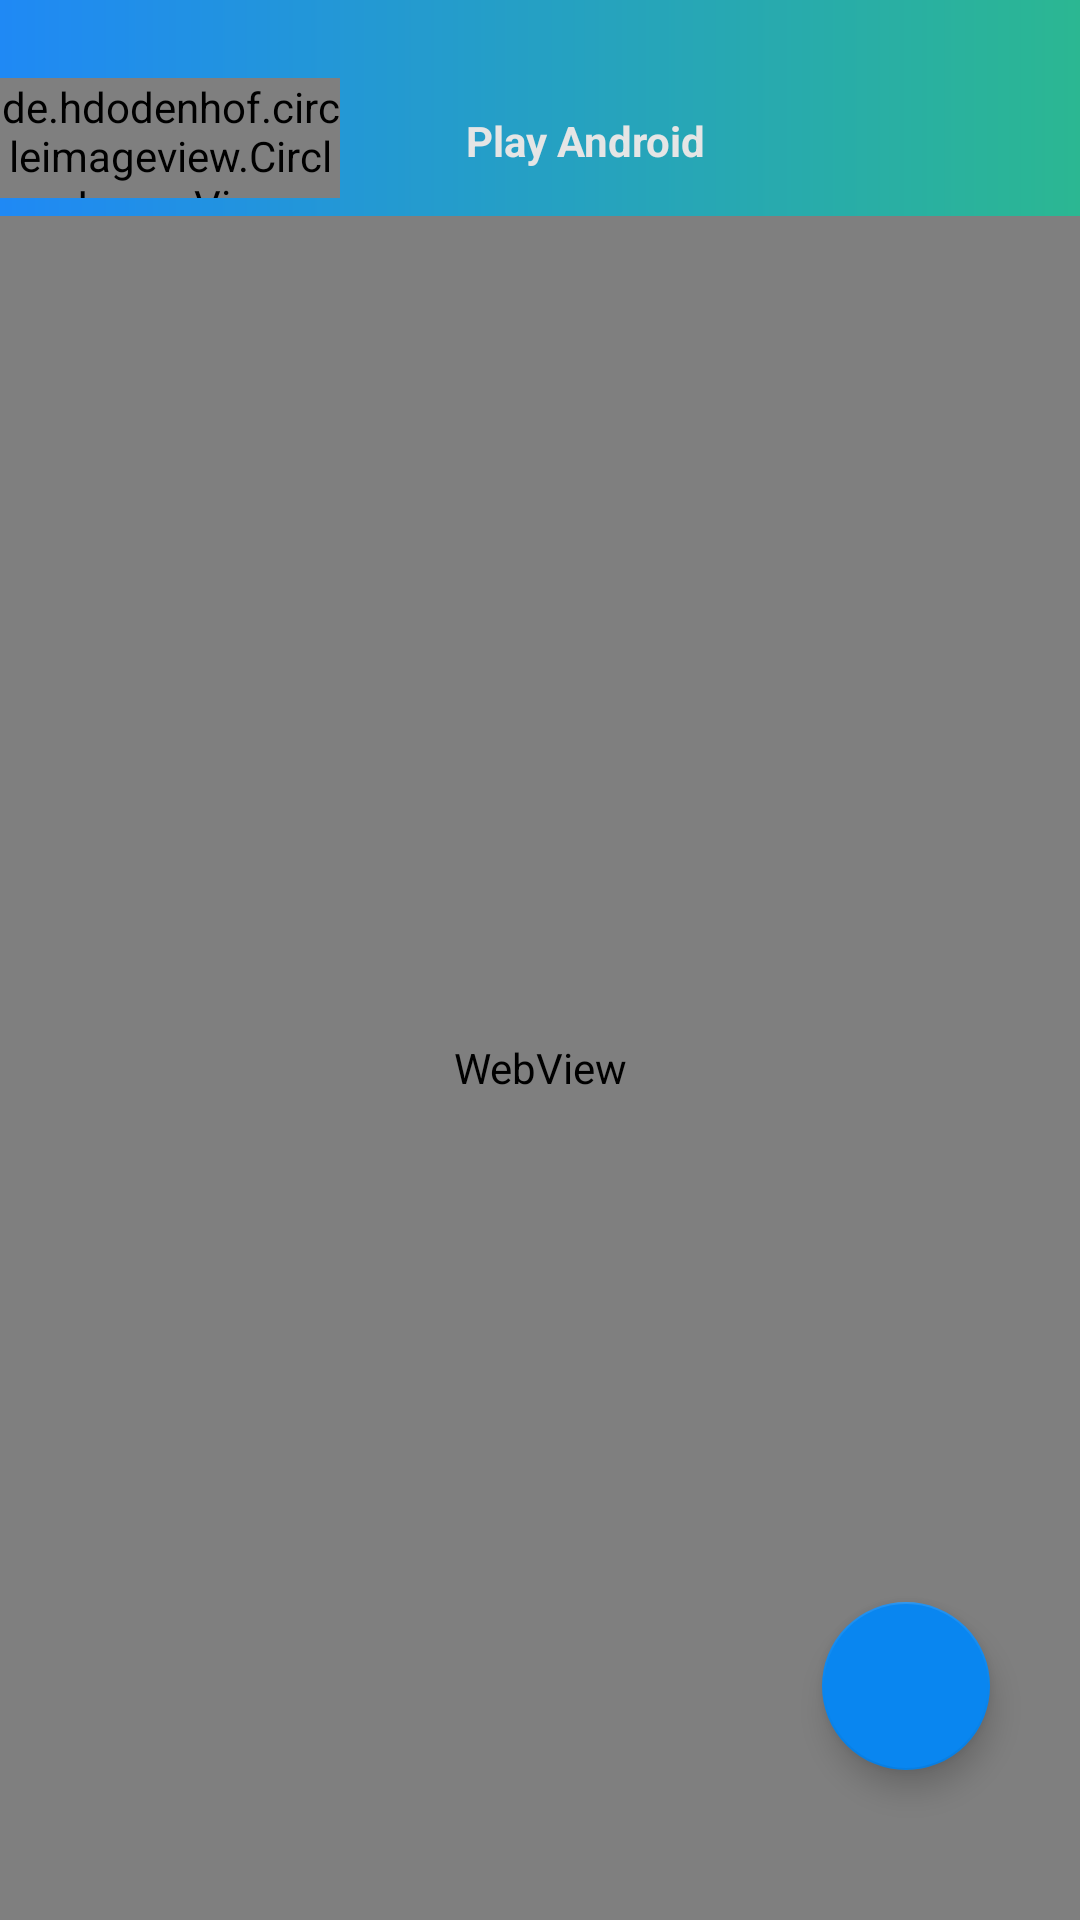

Reconstruct the res/layout file that produces this screen, plus the resources it refers to.
<!-- AndroidManifest.xml: application theme MDTheme -->
<!-- res/layout/activity_basewebview.xml -->
<?xml version="1.0" encoding="utf-8"?>
<android.support.constraint.ConstraintLayout xmlns:android="http://schemas.android.com/apk/res/android"
    android:layout_width="match_parent"
    android:layout_height="match_parent"
    xmlns:app="http://schemas.android.com/apk/res-auto">

    <LinearLayout
        android:layout_width="match_parent"
        android:layout_height="match_parent"
        android:orientation="vertical">

    <include layout="@layout/title"/>
    <ProgressBar
        style="@style/Widget.AppCompat.ProgressBar.Horizontal"
        android:id="@+id/progressbar"
        android:layout_width="match_parent"
        android:background="@drawable/progress_style"
        android:layout_height="@dimen/dp_10"
        android:max="100"
        android:progress="0"
        android:visibility="gone"/>

    <WebView
        android:id="@+id/web_view"
        android:layout_width="match_parent"
        android:layout_height="match_parent">

    </WebView>
    </LinearLayout>

    <android.support.design.widget.FloatingActionButton
        android:id="@+id/web_floating"
        app:backgroundTint="@color/blue_9134240"
        android:layout_width="wrap_content"
        android:layout_height="wrap_content"
        app:layout_constraintBottom_toBottomOf="parent"
        app:layout_constraintRight_toRightOf="parent"
        android:layout_marginRight="30dp"
        android:layout_marginBottom="50dp"/>

</android.support.constraint.ConstraintLayout>
<!-- res/layout/title.xml (included above) -->
<?xml version="1.0" encoding="utf-8"?>
<LinearLayout xmlns:android="http://schemas.android.com/apk/res/android"
    android:layout_width="match_parent"
    android:layout_height="72dp"
    xmlns:app="http://schemas.android.com/apk/res-auto"
    android:background="@drawable/title"
    android:gravity="center_vertical"
    android:orientation="horizontal">

    <de.hdodenhof.circleimageview.CircleImageView
        android:id="@+id/profile_image"
        android:layout_width="30dp"
        android:layout_height="40dp"
        android:layout_marginTop="10dp"
        android:layout_weight="1"
        app:civ_border_color="@color/white_255255255"
        app:civ_border_width="1dp"
        android:src="@mipmap/ic_launcher_round" />

    <TextView
        android:layout_width="wrap_content"
        android:layout_height="match_parent"
        android:layout_weight="1"
        android:gravity="center"
        android:paddingTop="22dp"
        android:text="Play Android"
        android:textColor="@color/v_create_item_rule"
        android:textStyle="bold" />

    <TextView
        android:layout_width="wrap_content"
        android:layout_height="match_parent"
        android:layout_weight="1"
        android:gravity="center"
        android:paddingTop="22dp"
        android:textColor="@color/v_create_item_rule" />

</LinearLayout>
<!-- resources referenced by this layout -->
<resources>
  <color name="blue_9134240">#0986F0</color>
  <color name="v_create_item_rule">#E5E5E5</color>
  <color name="white_255255255">#FFFFFF</color>
  <!-- drawable progress_style (drawable) -->
  <?xml version="1.0" encoding="utf-8"?>
  <layer-list xmlns:android="http://schemas.android.com/apk/res/android">
  
      
      <item android:id="@android:id/background">
          <shape>
              <solid android:color="#FFFFFF" />
          </shape>
      </item>
  
      
      <item android:id="@android:id/secondaryProgress">
          <clip>
              <shape>
                  <solid android:color="#FF6666" />
              </shape>
          </clip>
      </item>
  
      
      <item android:id="@android:id/progress">
          <clip>
              <shape>
                  <solid android:color="#5468EC" />
              </shape>
          </clip>
      </item>
  
  
  </layer-list>
  <!-- drawable title (drawable) -->
  <?xml version="1.0" encoding="utf-8"?>
  <shape xmlns:android="http://schemas.android.com/apk/res/android">
  
      <gradient
          android:startColor="@color/bule_31137245"
          android:endColor="@color/green"/>
  </shape>
  <style name="MDTheme" parent="Theme.AppCompat.Light.NoActionBar">
          <item name="android:windowTranslucentNavigation">true</item>
          <item name="android:windowTranslucentStatus">true</item>
          
          <item name="android:statusBarColor">@android:color/transparent</item>
      </style>
  <color name="bule_31137245">#1F89F5</color>
  <color name="green">#2bb792</color>
</resources>
